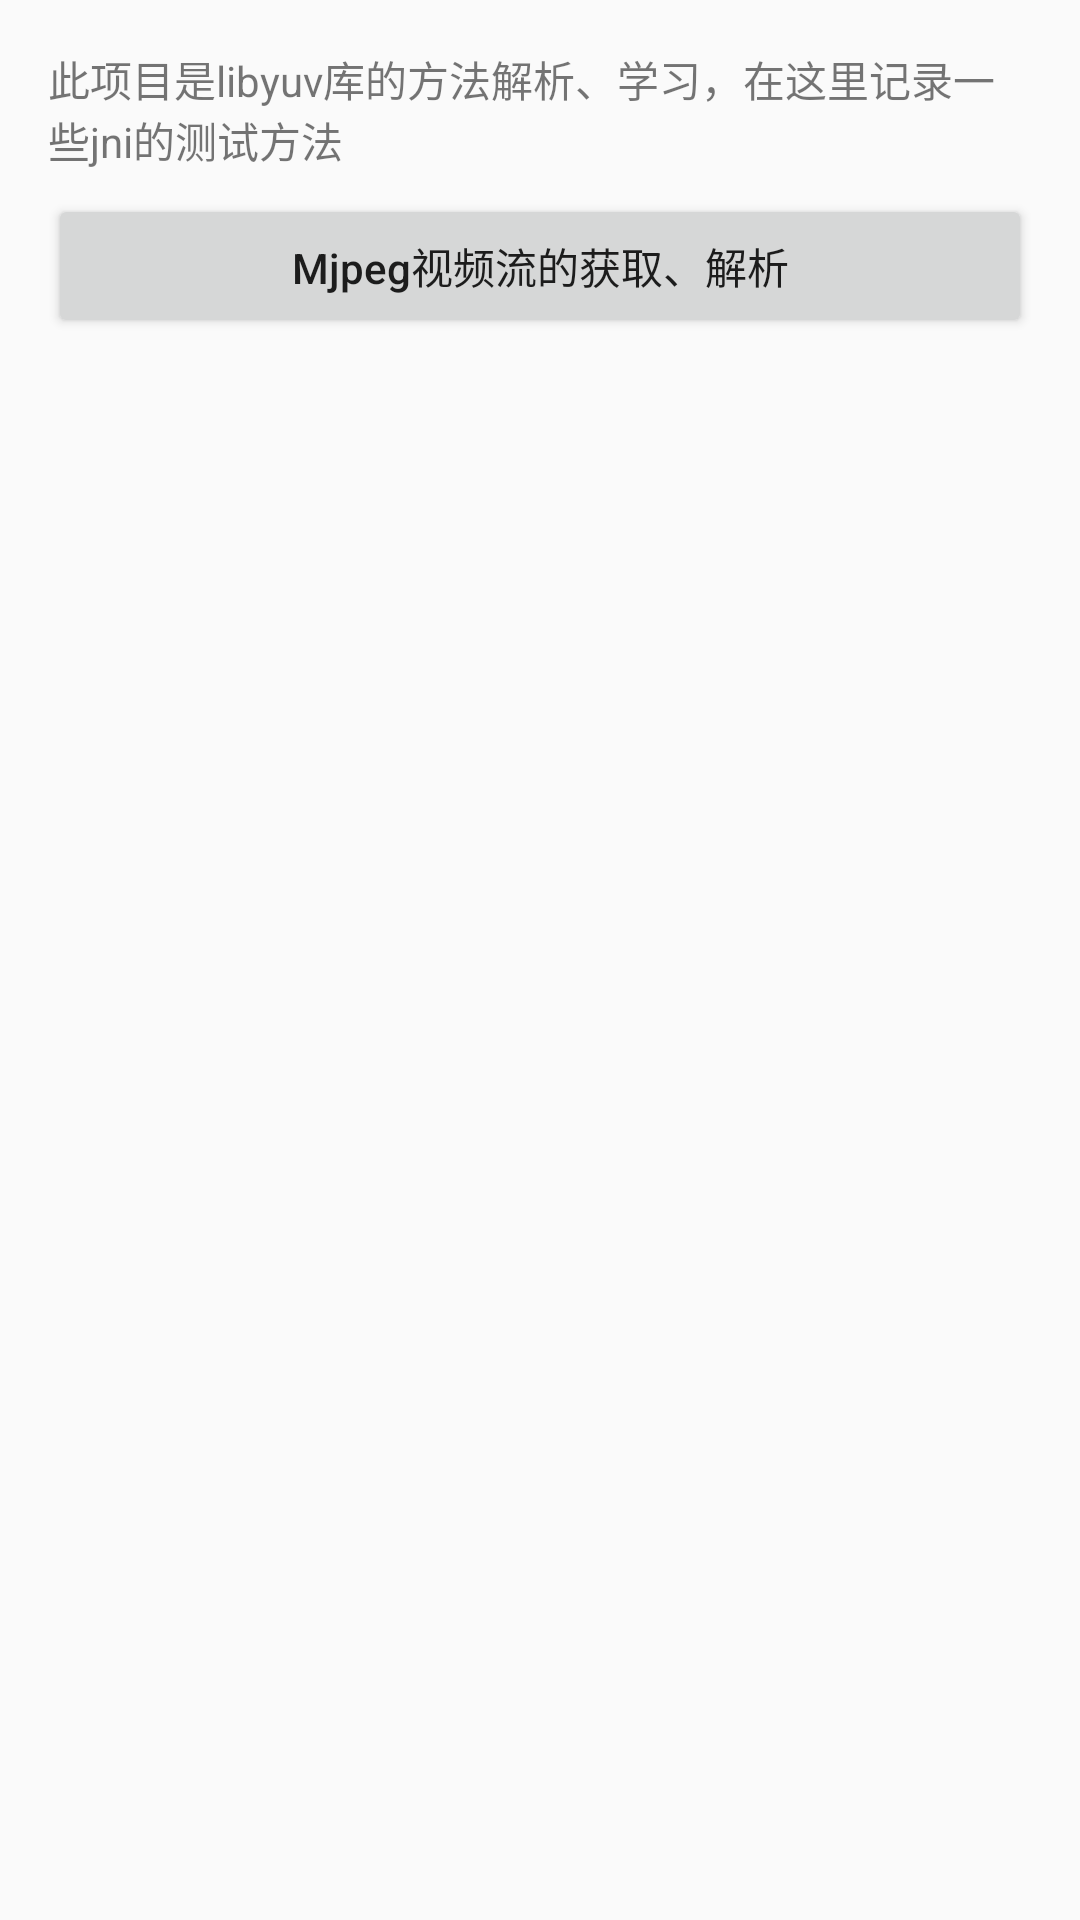

Reconstruct the res/layout file that produces this screen, plus the resources it refers to.
<!-- AndroidManifest.xml: application theme AppTheme -->
<!-- res/layout/activity_main.xml -->
<?xml version="1.0" encoding="utf-8"?>
<LinearLayout xmlns:android="http://schemas.android.com/apk/res/android"
    xmlns:tools="http://schemas.android.com/tools"
    android:layout_width="match_parent"
    android:layout_height="match_parent"
    android:orientation="vertical"
    android:padding="16dp"
    tools:context=".MainActivity">

    <TextView
        android:layout_width="match_parent"
        android:layout_height="wrap_content"
        android:text="此项目是libyuv库的方法解析、学习，在这里记录一些jni的测试方法" />

    <Button
        android:layout_width="match_parent"
        android:layout_height="wrap_content"
        android:layout_marginTop="8dp"
        android:onClick="mjpegPlay"
        android:text="Mjpeg视频流的获取、解析"
        android:textAllCaps="false" />
</LinearLayout>
<!-- resources referenced by this layout -->
<resources>
  <style name="AppTheme" parent="Theme.AppCompat.Light.DarkActionBar">
          
          <item name="colorPrimary">@color/colorPrimary</item>
          <item name="colorPrimaryDark">@color/colorPrimaryDark</item>
          <item name="colorAccent">@color/colorAccent</item>
      </style>
  <!-- not gathered from this repository: default colours our renderer supplied (Android Studio template values) -->
  <color name="colorPrimary">#FF6200EE</color>
  <color name="colorPrimaryDark">#FF3700B3</color>
  <color name="colorAccent">#FF03DAC5</color>
</resources>
